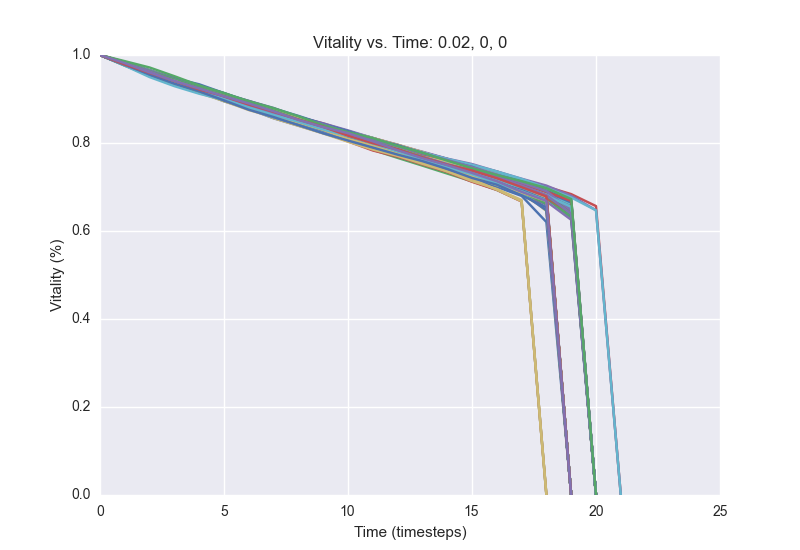

The table this chart was drawn from, first rows:
1.0, 0.9802, 0.9654, 0.9468, 0.9258, 0.9112, 0.8924, 0.8728, 0.856, 0.8388, 0.8218, 0.8082, 0.7958, 0.7768, 0.7622, 0.7468, 0.7302, 0.7132, 0.693, 0.6714, 0.0
1.0, 0.9792, 0.959, 0.9394, 0.9214, 0.904, 0.884, 0.8656, 0.8514, 0.8336, 0.8198, 0.8054, 0.793, 0.7774, 0.7638, 0.7456, 0.731, 0.7128, 0.6968, 0.6662, 0.0
1.0, 0.9808, 0.9614, 0.9462, 0.9292, 0.9102, 0.8936, 0.876, 0.8594, 0.8432, 0.8246, 0.8082, 0.7912, 0.7726, 0.7584, 0.7436, 0.7286, 0.7108, 0.6872, 0.6598, 0.0
1.0, 0.9796, 0.9588, 0.9364, 0.9182, 0.9, 0.8822, 0.8618, 0.8468, 0.829, 0.814, 0.7964, 0.7794, 0.7644, 0.7436, 0.7266, 0.7064, 0.6892, 0.6608, 0.0
1.0, 0.9822, 0.9614, 0.9426, 0.924, 0.9074, 0.8884, 0.8732, 0.853, 0.839, 0.8242, 0.8106, 0.7954, 0.7766, 0.762, 0.7486, 0.735, 0.714, 0.6958, 0.6736, 0.0
1.0, 0.9782, 0.9554, 0.934, 0.916, 0.8996, 0.8808, 0.865, 0.8486, 0.831, 0.8152, 0.7994, 0.785, 0.7662, 0.7512, 0.733, 0.7112, 0.6914, 0.6612, 0.0
1.0, 0.9784, 0.9606, 0.9416, 0.9262, 0.906, 0.886, 0.8666, 0.8496, 0.8328, 0.8198, 0.7998, 0.7834, 0.7694, 0.7548, 0.7366, 0.72, 0.701, 0.6814, 0.6452, 0.0
1.0, 0.9802, 0.9574, 0.9388, 0.9208, 0.898, 0.8802, 0.862, 0.8432, 0.8228, 0.807, 0.7894, 0.7704, 0.7566, 0.74, 0.7248, 0.7116, 0.69, 0.66, 0.0
1.0, 0.9818, 0.9624, 0.9452, 0.9288, 0.9114, 0.8928, 0.8772, 0.8588, 0.8446, 0.8266, 0.8114, 0.7952, 0.7792, 0.7638, 0.748, 0.7352, 0.7156, 0.7008, 0.6838, 0.6566, 0.0
1.0, 0.98, 0.9618, 0.9444, 0.9246, 0.9048, 0.8884, 0.869, 0.8538, 0.8374, 0.8188, 0.8008, 0.7828, 0.7668, 0.7488, 0.7322, 0.7198, 0.6982, 0.6728, 0.0
1.0, 0.9814, 0.9636, 0.9416, 0.9224, 0.904, 0.8842, 0.8656, 0.8486, 0.8314, 0.8164, 0.8042, 0.785, 0.7698, 0.7544, 0.7398, 0.7228, 0.6986, 0.6796, 0.6366, 0.0
1.0, 0.9826, 0.9638, 0.9452, 0.9252, 0.9074, 0.8892, 0.876, 0.8584, 0.842, 0.823, 0.8084, 0.7924, 0.7786, 0.7616, 0.7428, 0.7226, 0.7024, 0.6772, 0.645, 0.0
1.0, 0.9772, 0.9626, 0.9452, 0.9246, 0.9024, 0.8846, 0.8632, 0.847, 0.829, 0.8104, 0.793, 0.779, 0.7618, 0.741, 0.7264, 0.7086, 0.6842, 0.6616, 0.0
1.0, 0.9794, 0.9638, 0.9426, 0.9272, 0.9106, 0.8956, 0.8776, 0.8592, 0.8426, 0.8272, 0.808, 0.7896, 0.7762, 0.7578, 0.7426, 0.7242, 0.7074, 0.6826, 0.64, 0.0
1.0, 0.9798, 0.961, 0.9422, 0.9212, 0.9018, 0.8824, 0.8642, 0.8484, 0.8308, 0.8124, 0.795, 0.78, 0.7648, 0.7504, 0.7308, 0.7098, 0.6888, 0.6514, 0.0
1.0, 0.977, 0.961, 0.9404, 0.924, 0.9044, 0.8872, 0.8658, 0.8484, 0.83, 0.8138, 0.7982, 0.7794, 0.7636, 0.7506, 0.7318, 0.712, 0.6982, 0.676, 0.0
1.0, 0.9778, 0.9578, 0.9402, 0.9188, 0.9012, 0.8872, 0.8738, 0.8566, 0.84, 0.8252, 0.8058, 0.786, 0.768, 0.753, 0.7346, 0.7168, 0.6984, 0.6788, 0.6502, 0.0
1.0, 0.9758, 0.956, 0.938, 0.922, 0.904, 0.8894, 0.8744, 0.8596, 0.8402, 0.8244, 0.8082, 0.7878, 0.7714, 0.7548, 0.7374, 0.7192, 0.7048, 0.6808, 0.6458, 0.0
1.0, 0.9804, 0.9558, 0.9394, 0.919, 0.905, 0.8886, 0.87, 0.855, 0.8394, 0.8228, 0.8086, 0.79, 0.7762, 0.7574, 0.7394, 0.7198, 0.7036, 0.6758, 0.63, 0.0
1.0, 0.976, 0.953, 0.9322, 0.9146, 0.8964, 0.879, 0.8596, 0.8416, 0.8258, 0.8068, 0.7844, 0.7662, 0.7486, 0.7306, 0.7128, 0.6934, 0.668, 0.0
1.0, 0.9796, 0.9618, 0.9434, 0.924, 0.907, 0.8862, 0.8686, 0.8514, 0.8356, 0.8178, 0.8008, 0.7856, 0.7694, 0.7488, 0.7284, 0.713, 0.6932, 0.6692, 0.0
1.0, 0.9776, 0.9598, 0.9408, 0.9232, 0.9036, 0.8874, 0.868, 0.8478, 0.8338, 0.8186, 0.8028, 0.7862, 0.7704, 0.7538, 0.7356, 0.7178, 0.7, 0.6854, 0.0
1.0, 0.9798, 0.9536, 0.9356, 0.9164, 0.9006, 0.8808, 0.8636, 0.843, 0.8264, 0.8094, 0.79, 0.7742, 0.7568, 0.737, 0.7182, 0.7032, 0.6826, 0.6504, 0.0
1.0, 0.9826, 0.9628, 0.9418, 0.9202, 0.8986, 0.8804, 0.8638, 0.8478, 0.8294, 0.8092, 0.7922, 0.7754, 0.761, 0.7422, 0.7274, 0.7142, 0.6942, 0.667, 0.0
1.0, 0.9832, 0.9642, 0.946, 0.9264, 0.907, 0.8846, 0.8658, 0.8494, 0.8312, 0.816, 0.8014, 0.785, 0.7706, 0.754, 0.7386, 0.7186, 0.6992, 0.6724, 0.0
1.0, 0.978, 0.959, 0.938, 0.9194, 0.899, 0.8808, 0.8612, 0.8438, 0.8262, 0.8096, 0.7956, 0.7784, 0.7598, 0.7464, 0.7322, 0.7144, 0.697, 0.673, 0.6368, 0.0
1.0, 0.981, 0.9638, 0.9444, 0.927, 0.9096, 0.8922, 0.8724, 0.8564, 0.8392, 0.8226, 0.8074, 0.7918, 0.7786, 0.7636, 0.7476, 0.7292, 0.711, 0.6948, 0.6662, 0.0
1.0, 0.9802, 0.9616, 0.943, 0.9234, 0.9068, 0.8888, 0.8712, 0.8536, 0.8316, 0.8156, 0.8012, 0.7862, 0.7738, 0.7598, 0.7448, 0.728, 0.7086, 0.6878, 0.6666, 0.0
1.0, 0.9786, 0.959, 0.939, 0.9228, 0.9064, 0.8882, 0.8672, 0.8458, 0.8294, 0.8128, 0.7944, 0.7788, 0.765, 0.7494, 0.7288, 0.7076, 0.6896, 0.6648, 0.0
1.0, 0.9798, 0.9586, 0.9398, 0.9208, 0.9052, 0.8846, 0.8682, 0.8488, 0.832, 0.8152, 0.8002, 0.785, 0.7638, 0.7488, 0.734, 0.7164, 0.699, 0.678, 0.0
1.0, 0.9792, 0.9584, 0.9428, 0.9256, 0.911, 0.8884, 0.8698, 0.8542, 0.8368, 0.8204, 0.8022, 0.7852, 0.7686, 0.753, 0.7412, 0.7226, 0.7064, 0.6838, 0.6574, 0.0
1.0, 0.979, 0.9564, 0.9392, 0.9202, 0.9008, 0.8858, 0.8666, 0.8498, 0.8346, 0.818, 0.804, 0.7864, 0.771, 0.7542, 0.738, 0.7202, 0.6986, 0.6728, 0.0
1.0, 0.979, 0.9634, 0.945, 0.9232, 0.908, 0.8876, 0.8696, 0.8544, 0.8398, 0.8224, 0.8016, 0.7872, 0.7734, 0.7532, 0.7358, 0.7208, 0.7018, 0.6822, 0.6542, 0.0
1.0, 0.9818, 0.9638, 0.9452, 0.9284, 0.9074, 0.8898, 0.8742, 0.8594, 0.8446, 0.8286, 0.8114, 0.795, 0.7802, 0.7644, 0.7522, 0.7354, 0.7188, 0.7032, 0.68, 0.6472, 0.0
1.0, 0.9806, 0.96, 0.94, 0.9202, 0.9022, 0.8846, 0.8678, 0.8504, 0.8342, 0.817, 0.7996, 0.7852, 0.7696, 0.7542, 0.7384, 0.7236, 0.706, 0.6898, 0.6546, 0.0
1.0, 0.9786, 0.9612, 0.9432, 0.924, 0.9052, 0.889, 0.872, 0.854, 0.8396, 0.8262, 0.8116, 0.791, 0.775, 0.7616, 0.7462, 0.7304, 0.7172, 0.6978, 0.6762, 0.647, 0.0
1.0, 0.9798, 0.96, 0.9414, 0.921, 0.902, 0.8854, 0.869, 0.8498, 0.8336, 0.8182, 0.8044, 0.791, 0.7744, 0.7592, 0.7428, 0.7266, 0.7082, 0.6874, 0.665, 0.0
1.0, 0.9796, 0.962, 0.9446, 0.9246, 0.9048, 0.8858, 0.8676, 0.8484, 0.8312, 0.815, 0.7996, 0.7842, 0.7678, 0.7524, 0.7356, 0.7198, 0.7022, 0.68, 0.6462, 0.0
1.0, 0.9826, 0.9652, 0.9434, 0.9222, 0.9044, 0.8862, 0.8666, 0.8516, 0.8336, 0.8176, 0.8002, 0.7838, 0.7688, 0.7524, 0.736, 0.713, 0.6898, 0.6756, 0.641, 0.0
1.0, 0.9818, 0.9642, 0.9442, 0.9252, 0.907, 0.8874, 0.8712, 0.853, 0.8346, 0.8182, 0.7994, 0.7838, 0.767, 0.7482, 0.734, 0.7164, 0.6978, 0.6788, 0.0
1.0, 0.9832, 0.9648, 0.947, 0.9304, 0.9118, 0.8912, 0.8738, 0.856, 0.8396, 0.8238, 0.8082, 0.792, 0.7754, 0.759, 0.7434, 0.7266, 0.709, 0.6886, 0.6608, 0.0
1.0, 0.9818, 0.9634, 0.9438, 0.9278, 0.908, 0.889, 0.8722, 0.8558, 0.8402, 0.8244, 0.8092, 0.7926, 0.776, 0.7592, 0.7442, 0.726, 0.703, 0.683, 0.64, 0.0
1.0, 0.9784, 0.9552, 0.937, 0.9188, 0.9002, 0.8828, 0.8644, 0.8436, 0.8268, 0.8104, 0.7968, 0.7784, 0.763, 0.7478, 0.7318, 0.7172, 0.701, 0.6748, 0.0
1.0, 0.9778, 0.961, 0.9424, 0.9238, 0.9058, 0.8888, 0.8708, 0.8512, 0.8382, 0.8182, 0.8034, 0.7872, 0.7706, 0.7552, 0.7384, 0.7198, 0.7028, 0.675, 0.6284, 0.0
1.0, 0.9796, 0.9604, 0.9406, 0.926, 0.9062, 0.8862, 0.8644, 0.8466, 0.8298, 0.8124, 0.7972, 0.7796, 0.7638, 0.7488, 0.7306, 0.7194, 0.7, 0.676, 0.0
1.0, 0.9842, 0.9646, 0.9444, 0.9252, 0.9076, 0.8894, 0.8712, 0.8536, 0.8378, 0.8236, 0.8068, 0.7886, 0.7738, 0.757, 0.7396, 0.7236, 0.7056, 0.6862, 0.6448, 0.0
1.0, 0.9806, 0.9604, 0.9436, 0.9248, 0.9058, 0.8904, 0.8722, 0.855, 0.8364, 0.8208, 0.8034, 0.7884, 0.7706, 0.7564, 0.7376, 0.7222, 0.702, 0.6812, 0.659, 0.0
1.0, 0.979, 0.9612, 0.9404, 0.9228, 0.9054, 0.8884, 0.8714, 0.855, 0.8372, 0.8162, 0.8016, 0.783, 0.77, 0.7552, 0.7388, 0.7236, 0.704, 0.6832, 0.6542, 0.0
1.0, 0.9784, 0.9602, 0.9374, 0.9168, 0.8948, 0.8772, 0.8562, 0.8394, 0.8224, 0.8058, 0.788, 0.7692, 0.7534, 0.7372, 0.719, 0.7002, 0.6798, 0.6204, 0.0
1.0, 0.9822, 0.9632, 0.9436, 0.9282, 0.9088, 0.8894, 0.8722, 0.857, 0.8376, 0.8172, 0.8, 0.7828, 0.7654, 0.7514, 0.7358, 0.7156, 0.6992, 0.6778, 0.0
1.0, 0.98, 0.9594, 0.9398, 0.9182, 0.9006, 0.884, 0.8618, 0.8416, 0.8236, 0.8036, 0.783, 0.769, 0.7514, 0.7342, 0.7118, 0.6934, 0.667, 0.0
1.0, 0.9798, 0.959, 0.9412, 0.9236, 0.9046, 0.8866, 0.8704, 0.853, 0.835, 0.8192, 0.801, 0.782, 0.7636, 0.7486, 0.7314, 0.7136, 0.6956, 0.6672, 0.6254, 0.0
1.0, 0.9818, 0.9636, 0.9406, 0.922, 0.9018, 0.8848, 0.8654, 0.8456, 0.83, 0.812, 0.7962, 0.7814, 0.767, 0.7502, 0.726, 0.7084, 0.6836, 0.6502, 0.0
1.0, 0.9782, 0.9572, 0.9344, 0.9158, 0.8998, 0.881, 0.8598, 0.8438, 0.826, 0.809, 0.7934, 0.7776, 0.7636, 0.7456, 0.7316, 0.7114, 0.694, 0.664, 0.0
1.0, 0.9824, 0.965, 0.945, 0.925, 0.908, 0.8872, 0.868, 0.851, 0.835, 0.8174, 0.7986, 0.7836, 0.7678, 0.7522, 0.7306, 0.7138, 0.6958, 0.6784, 0.6446, 0.0
1.0, 0.981, 0.9622, 0.9444, 0.9248, 0.9064, 0.89, 0.8734, 0.8542, 0.8362, 0.819, 0.8028, 0.7854, 0.7722, 0.758, 0.7422, 0.7242, 0.7056, 0.692, 0.658, 0.0
1.0, 0.9802, 0.9614, 0.9444, 0.9252, 0.9052, 0.886, 0.8702, 0.8514, 0.836, 0.8208, 0.8034, 0.7896, 0.775, 0.7566, 0.7388, 0.7238, 0.7, 0.6692, 0.0
1.0, 0.9818, 0.9614, 0.9432, 0.9216, 0.9024, 0.8836, 0.8656, 0.8516, 0.831, 0.8148, 0.7988, 0.7822, 0.764, 0.7462, 0.7306, 0.7136, 0.6948, 0.6688, 0.0
1.0, 0.9786, 0.9594, 0.935, 0.9136, 0.8952, 0.8748, 0.8588, 0.8424, 0.8264, 0.8096, 0.7918, 0.7722, 0.7564, 0.7354, 0.7178, 0.6938, 0.6674, 0.0
1.0, 0.9834, 0.9624, 0.9438, 0.9254, 0.9026, 0.8842, 0.8694, 0.8516, 0.8354, 0.8182, 0.8046, 0.7858, 0.7696, 0.7502, 0.7304, 0.7138, 0.6966, 0.6746, 0.0
1.0, 0.9806, 0.963, 0.9422, 0.924, 0.9046, 0.885, 0.8654, 0.8528, 0.8366, 0.821, 0.8054, 0.7866, 0.7686, 0.7496, 0.7336, 0.7162, 0.6982, 0.6732, 0.0
... 39 more rows
